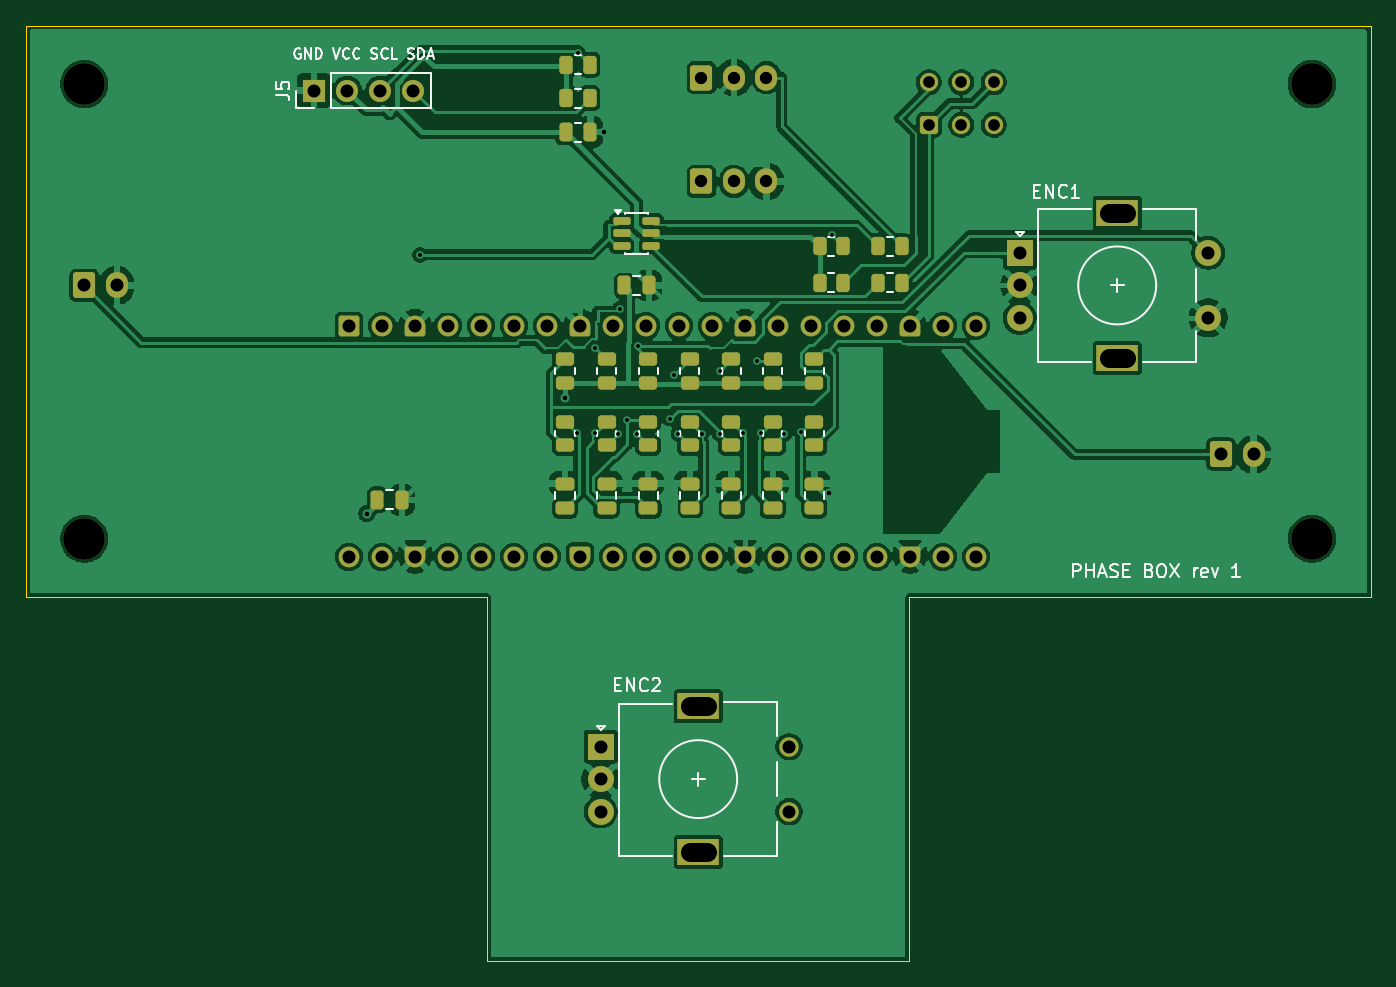
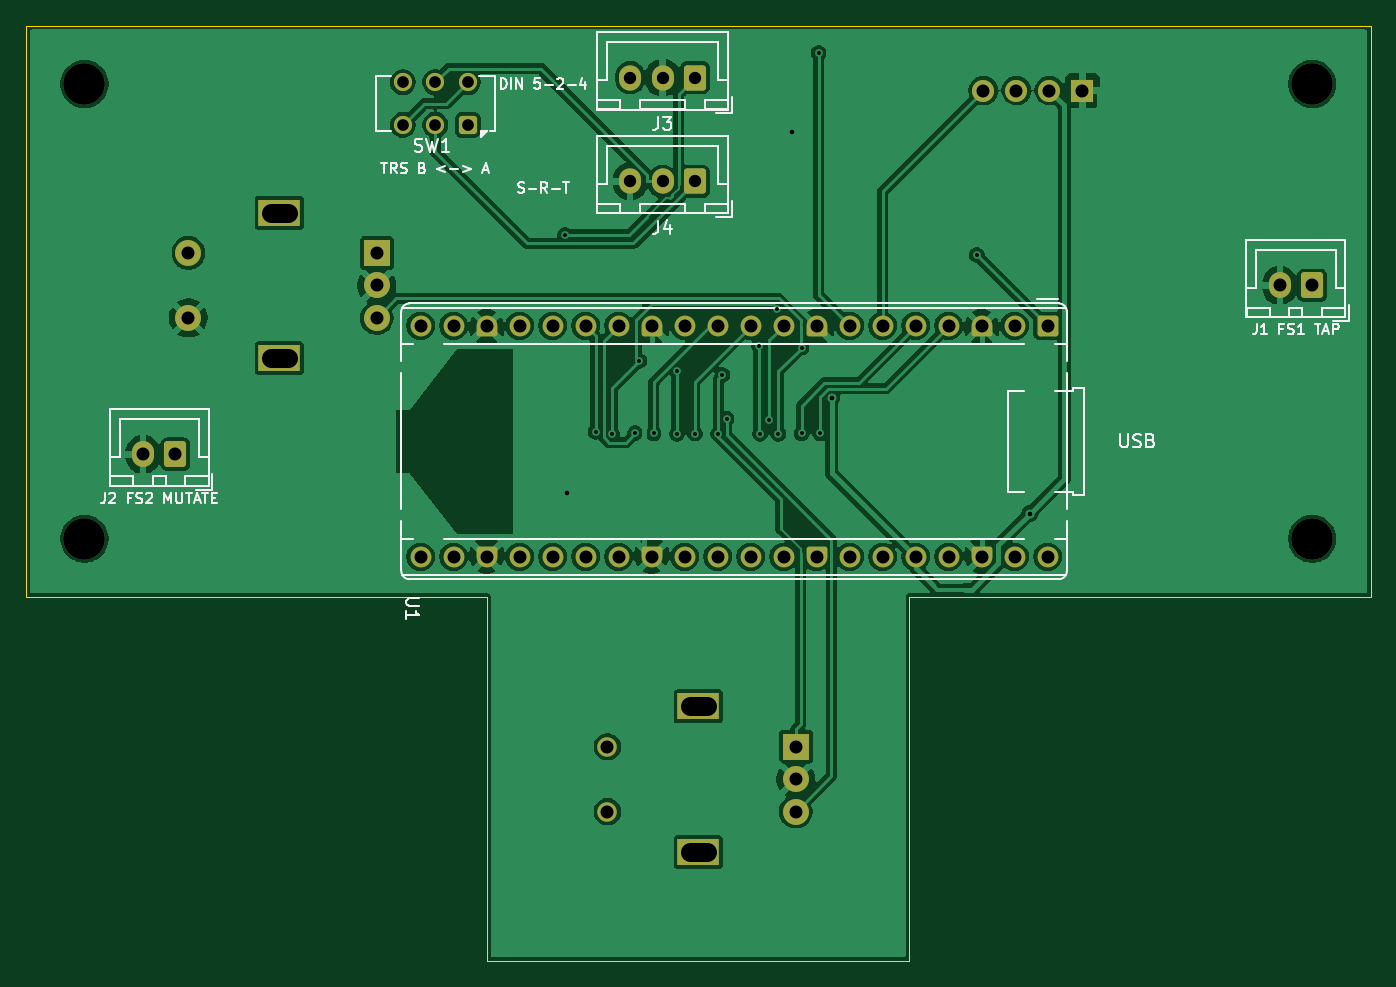
Circuit board: 11 layer files. Board 103.5 x 72.0 mm.
- bottom_copper: phase-box-B_Cu.gbl (140516 bytes)
- bottom_mask: phase-box-B_Mask.gbs (5536 bytes)
- paste: phase-box-B_Paste.gbp (454 bytes)
- bottom_silk: phase-box-B_Silkscreen.gbo (24786 bytes)
- outline: phase-box-Edge_Cuts.gm1 (876 bytes)
- top_copper: phase-box-F_Cu.gtl (169330 bytes)
- top_mask: phase-box-F_Mask.gts (8319 bytes)
- paste: phase-box-F_Paste.gtp (3757 bytes)
- top_silk: phase-box-F_Silkscreen.gto (21319 bytes)
- drill: phase-box-NPTH.drl (378 bytes)
- drill: phase-box-PTH.drl (2089 bytes)

=== bottom_copper: phase-box-B_Cu.gbl (140516 bytes, source omitted) ===
=== bottom_mask: phase-box-B_Mask.gbs ===
%TF.GenerationSoftware,KiCad,Pcbnew,10.0.8*%
%TF.CreationDate,2026-11-14T23:47:37-07:00*%
%TF.ProjectId,phase-box,70686173-652d-4626-9f78-2e6b69636164,rev?*%
%TF.SameCoordinates,Original*%
%TF.FileFunction,Soldermask,Bot*%
%TF.FilePolarity,Negative*%
%FSLAX46Y46*%
G04 Gerber Fmt 4.6, Leading zero omitted, Abs format (unit mm)*
G04 Created by KiCad (PCBNEW 10.0.8) date 2026-11-14 23:47:37*
%MOMM*%
%LPD*%
G01*
G04 APERTURE LIST*
G04 Aperture macros list*
%AMRoundRect*
0 Rectangle with rounded corners*
0 $1 Rounding radius*
0 $2 $3 $4 $5 $6 $7 $8 $9 X,Y pos of 4 corners*
0 Add a 4 corners polygon primitive as box body*
4,1,4,$2,$3,$4,$5,$6,$7,$8,$9,$2,$3,0*
0 Add four circle primitives for the rounded corners*
1,1,$1+$1,$2,$3*
1,1,$1+$1,$4,$5*
1,1,$1+$1,$6,$7*
1,1,$1+$1,$8,$9*
0 Add four rect primitives between the rounded corners*
20,1,$1+$1,$2,$3,$4,$5,0*
20,1,$1+$1,$4,$5,$6,$7,0*
20,1,$1+$1,$6,$7,$8,$9,0*
20,1,$1+$1,$8,$9,$2,$3,0*%
%AMFreePoly0*
4,1,37,0.603843,0.796157,0.639018,0.796157,0.711114,0.766294,0.766294,0.711114,0.796157,0.639018,0.796157,0.603843,0.800000,0.600000,0.800000,-0.600000,0.796157,-0.603843,0.796157,-0.639018,0.766294,-0.711114,0.711114,-0.766294,0.639018,-0.796157,0.603843,-0.796157,0.600000,-0.800000,0.000000,-0.800000,0.000000,-0.796148,-0.078414,-0.796148,-0.232228,-0.765552,-0.377117,-0.705537,
-0.507515,-0.618408,-0.618408,-0.507515,-0.705537,-0.377117,-0.765552,-0.232228,-0.796148,-0.078414,-0.796148,0.078414,-0.765552,0.232228,-0.705537,0.377117,-0.618408,0.507515,-0.507515,0.618408,-0.377117,0.705537,-0.232228,0.765552,-0.078414,0.796148,0.000000,0.796148,0.000000,0.800000,0.600000,0.800000,0.603843,0.796157,0.603843,0.796157,$1*%
%AMFreePoly1*
4,1,37,0.000000,0.796148,0.078414,0.796148,0.232228,0.765552,0.377117,0.705537,0.507515,0.618408,0.618408,0.507515,0.705537,0.377117,0.765552,0.232228,0.796148,0.078414,0.796148,-0.078414,0.765552,-0.232228,0.705537,-0.377117,0.618408,-0.507515,0.507515,-0.618408,0.377117,-0.705537,0.232228,-0.765552,0.078414,-0.796148,0.000000,-0.796148,0.000000,-0.800000,-0.600000,-0.800000,
-0.603843,-0.796157,-0.639018,-0.796157,-0.711114,-0.766294,-0.766294,-0.711114,-0.796157,-0.639018,-0.796157,-0.603843,-0.800000,-0.600000,-0.800000,0.600000,-0.796157,0.603843,-0.796157,0.639018,-0.766294,0.711114,-0.711114,0.766294,-0.639018,0.796157,-0.603843,0.796157,-0.600000,0.800000,0.000000,0.800000,0.000000,0.796148,0.000000,0.796148,$1*%
G04 Aperture macros list end*
%ADD10R,1.700000X1.700000*%
%ADD11C,1.700000*%
%ADD12C,1.500000*%
%ADD13R,2.000000X2.000000*%
%ADD14C,2.000000*%
%ADD15R,3.200000X2.000000*%
%ADD16C,3.200000*%
%ADD17RoundRect,0.200000X-0.600000X0.600000X-0.600000X-0.600000X0.600000X-0.600000X0.600000X0.600000X0*%
%ADD18C,1.600000*%
%ADD19FreePoly0,270.000000*%
%ADD20FreePoly1,270.000000*%
%ADD21RoundRect,0.250000X-0.600000X-0.750000X0.600000X-0.750000X0.600000X0.750000X-0.600000X0.750000X0*%
%ADD22O,1.700000X2.000000*%
%ADD23RoundRect,0.250000X-0.600000X-0.725000X0.600000X-0.725000X0.600000X0.725000X-0.600000X0.725000X0*%
%ADD24O,1.700000X1.950000*%
%ADD25RoundRect,0.250000X-0.450000X-0.450000X0.450000X-0.450000X0.450000X0.450000X-0.450000X0.450000X0*%
%ADD26C,1.400000*%
G04 APERTURE END LIST*
D10*
%TO.C,J5*%
X50190000Y-39000000D03*
D11*
X52730000Y-39000000D03*
X55270000Y-39000000D03*
X57810000Y-39000000D03*
%TD*%
D12*
%TO.C,ENC2*%
X86750000Y-89500000D03*
X86750000Y-94500000D03*
D13*
X72250000Y-89500000D03*
D14*
X72250000Y-94500000D03*
X72250000Y-92000000D03*
D15*
X79750000Y-86400000D03*
X79750000Y-97600000D03*
%TD*%
D13*
%TO.C,ENC1*%
X104500000Y-51500000D03*
D14*
X104500000Y-56500000D03*
X104500000Y-54000000D03*
D15*
X112000000Y-48400000D03*
X112000000Y-59600000D03*
D14*
X119000000Y-56500000D03*
X119000000Y-51500000D03*
%TD*%
D16*
%TO.C,H4*%
X127000000Y-73500000D03*
%TD*%
%TO.C,H3*%
X32500000Y-73500000D03*
%TD*%
%TO.C,H1*%
X32500000Y-38500000D03*
%TD*%
%TO.C,H2*%
X127000000Y-38500000D03*
%TD*%
D17*
%TO.C,U1*%
X52870000Y-57110000D03*
D18*
X55410000Y-57110000D03*
D19*
X57950000Y-57110000D03*
D18*
X60490000Y-57110000D03*
X63030000Y-57110000D03*
X65570000Y-57110000D03*
X68110000Y-57110000D03*
D19*
X70650000Y-57110000D03*
D18*
X73190000Y-57110000D03*
X75730000Y-57110000D03*
X78270000Y-57110000D03*
X80810000Y-57110000D03*
D19*
X83350000Y-57110000D03*
D18*
X85890000Y-57110000D03*
X88430000Y-57110000D03*
X90970000Y-57110000D03*
X93510000Y-57110000D03*
D19*
X96050000Y-57110000D03*
D18*
X98590000Y-57110000D03*
X101130000Y-57110000D03*
X101130000Y-74890000D03*
X98590000Y-74890000D03*
D20*
X96050000Y-74890000D03*
D18*
X93510000Y-74890000D03*
X90970000Y-74890000D03*
X88430000Y-74890000D03*
X85890000Y-74890000D03*
D20*
X83350000Y-74890000D03*
D18*
X80810000Y-74890000D03*
X78270000Y-74890000D03*
X75730000Y-74890000D03*
X73190000Y-74890000D03*
D20*
X70650000Y-74890000D03*
D18*
X68110000Y-74890000D03*
X65570000Y-74890000D03*
X63030000Y-74890000D03*
X60490000Y-74890000D03*
D20*
X57950000Y-74890000D03*
D18*
X55410000Y-74890000D03*
X52870000Y-74890000D03*
%TD*%
D21*
%TO.C,J1*%
X32500000Y-54000000D03*
D22*
X35000000Y-54000000D03*
%TD*%
D21*
%TO.C,J2*%
X120000000Y-67000000D03*
D22*
X122500000Y-67000000D03*
%TD*%
D23*
%TO.C,J4*%
X80000000Y-46000000D03*
D24*
X82500000Y-46000000D03*
X85000000Y-46000000D03*
%TD*%
D23*
%TO.C,J3*%
X80000000Y-38000000D03*
D24*
X82500000Y-38000000D03*
X85000000Y-38000000D03*
%TD*%
D25*
%TO.C,SW1*%
X97500000Y-41650000D03*
D26*
X100000000Y-41650000D03*
X102500000Y-41650000D03*
X102500000Y-38350000D03*
X100000000Y-38350000D03*
X97500000Y-38350000D03*
%TD*%
M02*

=== paste: phase-box-B_Paste.gbp ===
%TF.GenerationSoftware,KiCad,Pcbnew,10.0.8*%
%TF.CreationDate,2026-11-14T23:47:37-07:00*%
%TF.ProjectId,phase-box,70686173-652d-4626-9f78-2e6b69636164,rev?*%
%TF.SameCoordinates,Original*%
%TF.FileFunction,Paste,Bot*%
%TF.FilePolarity,Positive*%
%FSLAX46Y46*%
G04 Gerber Fmt 4.6, Leading zero omitted, Abs format (unit mm)*
G04 Created by KiCad (PCBNEW 10.0.8) date 2026-11-14 23:47:37*
%MOMM*%
%LPD*%
G01*
G04 APERTURE LIST*
G04 APERTURE END LIST*
M02*

=== bottom_silk: phase-box-B_Silkscreen.gbo (24786 bytes, source omitted) ===
=== outline: phase-box-Edge_Cuts.gm1 ===
%TF.GenerationSoftware,KiCad,Pcbnew,10.0.8*%
%TF.CreationDate,2026-11-14T23:47:37-07:00*%
%TF.ProjectId,phase-box,70686173-652d-4626-9f78-2e6b69636164,rev?*%
%TF.SameCoordinates,Original*%
%TF.FileFunction,Profile,NP*%
%FSLAX46Y46*%
G04 Gerber Fmt 4.6, Leading zero omitted, Abs format (unit mm)*
G04 Created by KiCad (PCBNEW 10.0.8) date 2026-11-14 23:47:37*
%MOMM*%
%LPD*%
G01*
G04 APERTURE LIST*
%TA.AperFunction,Profile*%
%ADD10C,0.100000*%
%TD*%
G04 APERTURE END LIST*
D10*
X28000000Y-34000000D02*
X131500000Y-34000000D01*
X28000000Y-78000000D02*
X28000000Y-34000000D01*
X63500000Y-78000000D02*
X28000000Y-78000000D01*
X63500000Y-106000000D02*
X63500000Y-78000000D01*
X96000000Y-78000000D02*
X96000000Y-106000000D01*
X96000000Y-106000000D02*
X63500000Y-106000000D01*
X131500000Y-34000000D02*
X131500000Y-78000000D01*
X131500000Y-78000000D02*
X96000000Y-78000000D01*
M02*

=== top_copper: phase-box-F_Cu.gtl (169330 bytes, source omitted) ===
=== top_mask: phase-box-F_Mask.gts (8319 bytes, source omitted) ===
=== paste: phase-box-F_Paste.gtp ===
%TF.GenerationSoftware,KiCad,Pcbnew,10.0.8*%
%TF.CreationDate,2026-11-14T23:47:37-07:00*%
%TF.ProjectId,phase-box,70686173-652d-4626-9f78-2e6b69636164,rev?*%
%TF.SameCoordinates,Original*%
%TF.FileFunction,Paste,Top*%
%TF.FilePolarity,Positive*%
%FSLAX46Y46*%
G04 Gerber Fmt 4.6, Leading zero omitted, Abs format (unit mm)*
G04 Created by KiCad (PCBNEW 10.0.8) date 2026-11-14 23:47:37*
%MOMM*%
%LPD*%
G01*
G04 APERTURE LIST*
G04 Aperture macros list*
%AMRoundRect*
0 Rectangle with rounded corners*
0 $1 Rounding radius*
0 $2 $3 $4 $5 $6 $7 $8 $9 X,Y pos of 4 corners*
0 Add a 4 corners polygon primitive as box body*
4,1,4,$2,$3,$4,$5,$6,$7,$8,$9,$2,$3,0*
0 Add four circle primitives for the rounded corners*
1,1,$1+$1,$2,$3*
1,1,$1+$1,$4,$5*
1,1,$1+$1,$6,$7*
1,1,$1+$1,$8,$9*
0 Add four rect primitives between the rounded corners*
20,1,$1+$1,$2,$3,$4,$5,0*
20,1,$1+$1,$4,$5,$6,$7,0*
20,1,$1+$1,$6,$7,$8,$9,0*
20,1,$1+$1,$8,$9,$2,$3,0*%
G04 Aperture macros list end*
%ADD10RoundRect,0.250000X0.450000X-0.262500X0.450000X0.262500X-0.450000X0.262500X-0.450000X-0.262500X0*%
%ADD11RoundRect,0.250000X-0.262500X-0.450000X0.262500X-0.450000X0.262500X0.450000X-0.262500X0.450000X0*%
%ADD12RoundRect,0.250000X0.475000X-0.250000X0.475000X0.250000X-0.475000X0.250000X-0.475000X-0.250000X0*%
%ADD13RoundRect,0.250000X-0.250000X-0.475000X0.250000X-0.475000X0.250000X0.475000X-0.250000X0.475000X0*%
%ADD14RoundRect,0.150000X-0.512500X-0.150000X0.512500X-0.150000X0.512500X0.150000X-0.512500X0.150000X0*%
G04 APERTURE END LIST*
D10*
%TO.C,R1*%
X69500000Y-61512500D03*
X69500000Y-59687500D03*
%TD*%
%TO.C,R7*%
X79100000Y-61512500D03*
X79100000Y-59687500D03*
%TD*%
%TO.C,R4*%
X72700000Y-66312500D03*
X72700000Y-64487500D03*
%TD*%
%TO.C,R2*%
X69500000Y-66312500D03*
X69500000Y-64487500D03*
%TD*%
D11*
%TO.C,R16*%
X69587500Y-39600000D03*
X71412500Y-39600000D03*
%TD*%
D12*
%TO.C,C7*%
X88700000Y-71150000D03*
X88700000Y-69250000D03*
%TD*%
D13*
%TO.C,C8*%
X74050000Y-54000000D03*
X75950000Y-54000000D03*
%TD*%
D10*
%TO.C,R10*%
X82300000Y-66312500D03*
X82300000Y-64487500D03*
%TD*%
D11*
%TO.C,R18*%
X93587500Y-51000000D03*
X95412500Y-51000000D03*
%TD*%
D10*
%TO.C,R5*%
X75900000Y-61512500D03*
X75900000Y-59687500D03*
%TD*%
D12*
%TO.C,C4*%
X79100000Y-71150000D03*
X79100000Y-69250000D03*
%TD*%
%TO.C,C2*%
X72700000Y-71150000D03*
X72700000Y-69250000D03*
%TD*%
D14*
%TO.C,U2*%
X73862500Y-49050000D03*
X73862500Y-50000000D03*
X73862500Y-50950000D03*
X76137500Y-50950000D03*
X76137500Y-50000000D03*
X76137500Y-49050000D03*
%TD*%
D12*
%TO.C,C6*%
X85500000Y-71150000D03*
X85500000Y-69250000D03*
%TD*%
D10*
%TO.C,R13*%
X88700000Y-61512500D03*
X88700000Y-59687500D03*
%TD*%
%TO.C,R11*%
X85500000Y-61512500D03*
X85500000Y-59687500D03*
%TD*%
D11*
%TO.C,R15*%
X69587500Y-37000000D03*
X71412500Y-37000000D03*
%TD*%
D10*
%TO.C,R9*%
X82300000Y-61512500D03*
X82300000Y-59687500D03*
%TD*%
%TO.C,R8*%
X79100000Y-66312500D03*
X79100000Y-64487500D03*
%TD*%
%TO.C,R3*%
X72700000Y-61512500D03*
X72700000Y-59687500D03*
%TD*%
D11*
%TO.C,R19*%
X89087500Y-53800000D03*
X90912500Y-53800000D03*
%TD*%
%TO.C,R20*%
X93587500Y-53800000D03*
X95412500Y-53800000D03*
%TD*%
D12*
%TO.C,C5*%
X82300000Y-71150000D03*
X82300000Y-69250000D03*
%TD*%
%TO.C,C1*%
X69500000Y-71150000D03*
X69500000Y-69250000D03*
%TD*%
D13*
%TO.C,C9*%
X55050000Y-70500000D03*
X56950000Y-70500000D03*
%TD*%
D10*
%TO.C,R14*%
X88700000Y-66312500D03*
X88700000Y-64487500D03*
%TD*%
D11*
%TO.C,R17*%
X89087500Y-51000000D03*
X90912500Y-51000000D03*
%TD*%
D12*
%TO.C,C3*%
X75900000Y-71150000D03*
X75900000Y-69250000D03*
%TD*%
D10*
%TO.C,R6*%
X75900000Y-66312500D03*
X75900000Y-64487500D03*
%TD*%
D13*
%TO.C,C10*%
X69550000Y-42200000D03*
X71450000Y-42200000D03*
%TD*%
D10*
%TO.C,R12*%
X85500000Y-66312500D03*
X85500000Y-64487500D03*
%TD*%
M02*

=== top_silk: phase-box-F_Silkscreen.gto (21319 bytes, source omitted) ===
=== drill: phase-box-NPTH.drl ===
M48
; DRILL file KiCad 10.0.8 date 2026-11-14T23:47:38
; FORMAT={-:-/ absolute / metric / decimal}
; #@! TF.CreationDate,2026-11-14T23:47:38-07:00
; #@! TF.GenerationSoftware,Kicad,Pcbnew,10.0.8
; #@! TF.FileFunction,NonPlated,1,2,NPTH
FMAT,2
METRIC
; #@! TA.AperFunction,NonPlated,NPTH,ComponentDrill
T1C3.200
%
G90
G05
T1
X32.5Y-38.5
X32.5Y-73.5
X127.0Y-38.5
X127.0Y-73.5
M30

=== drill: phase-box-PTH.drl ===
M48
; DRILL file KiCad 10.0.8 date 2026-11-14T23:47:38
; FORMAT={-:-/ absolute / metric / decimal}
; #@! TF.CreationDate,2026-11-14T23:47:38-07:00
; #@! TF.GenerationSoftware,Kicad,Pcbnew,10.0.8
; #@! TF.FileFunction,Plated,1,2,PTH
FMAT,2
METRIC
; #@! TA.AperFunction,Plated,PTH,ViaDrill
T1C0.300
; #@! TA.AperFunction,Plated,PTH,ViaDrill
T2C0.350
; #@! TA.AperFunction,Plated,PTH,ComponentDrill
T3C0.900
; #@! TA.AperFunction,Plated,PTH,ComponentDrill
T4C0.950
; #@! TA.AperFunction,Plated,PTH,ComponentDrill
T5C1.000
; #@! TA.AperFunction,Plated,PTH,ComponentDrill
T6C1.500
%
G90
G05
T1
X58.326Y-51.654
X70.391Y-65.379
X70.501Y-36.128
X71.796Y-65.392
X71.799Y-58.786
X73.597Y-65.415
X73.693Y-55.807
X74.299Y-64.322
X75.001Y-65.414
X75.093Y-58.694
X77.572Y-64.248
X77.901Y-60.886
X78.22Y-65.403
X80.018Y-65.404
X81.397Y-60.59
X81.406Y-65.419
X83.196Y-65.385
X84.29Y-59.832
X84.61Y-65.378
X86.392Y-65.42
X87.663Y-65.261
X90.019Y-50.106
T2
X54.244Y-71.558
X69.5Y-62.634
X72.512Y-42.2
X89.854Y-70.0
T3
X97.5Y-38.35
X97.5Y-41.65
X100.0Y-38.35
X100.0Y-41.65
X102.5Y-38.35
X102.5Y-41.65
T4
X80.0Y-38.0
X80.0Y-46.0
X82.5Y-38.0
X82.5Y-46.0
X85.0Y-38.0
X85.0Y-46.0
T5
X32.5Y-54.0
X35.0Y-54.0
X50.19Y-39.0
X52.73Y-39.0
X52.87Y-57.11
X52.87Y-74.89
X55.27Y-39.0
X55.41Y-57.11
X55.41Y-74.89
X57.81Y-39.0
X57.95Y-57.11
X57.95Y-74.89
X60.49Y-57.11
X60.49Y-74.89
X63.03Y-57.11
X63.03Y-74.89
X65.57Y-57.11
X65.57Y-74.89
X68.11Y-57.11
X68.11Y-74.89
X70.65Y-57.11
X70.65Y-74.89
X72.25Y-89.5
X72.25Y-92.0
X72.25Y-94.5
X73.19Y-57.11
X73.19Y-74.89
X75.73Y-57.11
X75.73Y-74.89
X78.27Y-57.11
X78.27Y-74.89
X80.81Y-57.11
X80.81Y-74.89
X83.35Y-57.11
X83.35Y-74.89
X85.89Y-57.11
X85.89Y-74.89
X86.75Y-89.5
X86.75Y-94.5
X88.43Y-57.11
X88.43Y-74.89
X90.97Y-57.11
X90.97Y-74.89
X93.51Y-57.11
X93.51Y-74.89
X96.05Y-57.11
X96.05Y-74.89
X98.59Y-57.11
X98.59Y-74.89
X101.13Y-57.11
X101.13Y-74.89
X104.5Y-51.5
X104.5Y-54.0
X104.5Y-56.5
X119.0Y-51.5
X119.0Y-56.5
X120.0Y-67.0
X122.5Y-67.0
T6
X79.1Y-86.4G85X80.4Y-86.4
G05
X79.1Y-97.6G85X80.4Y-97.6
G05
X111.35Y-48.4G85X112.65Y-48.4
G05
X111.35Y-59.6G85X112.65Y-59.6
G05
M30
